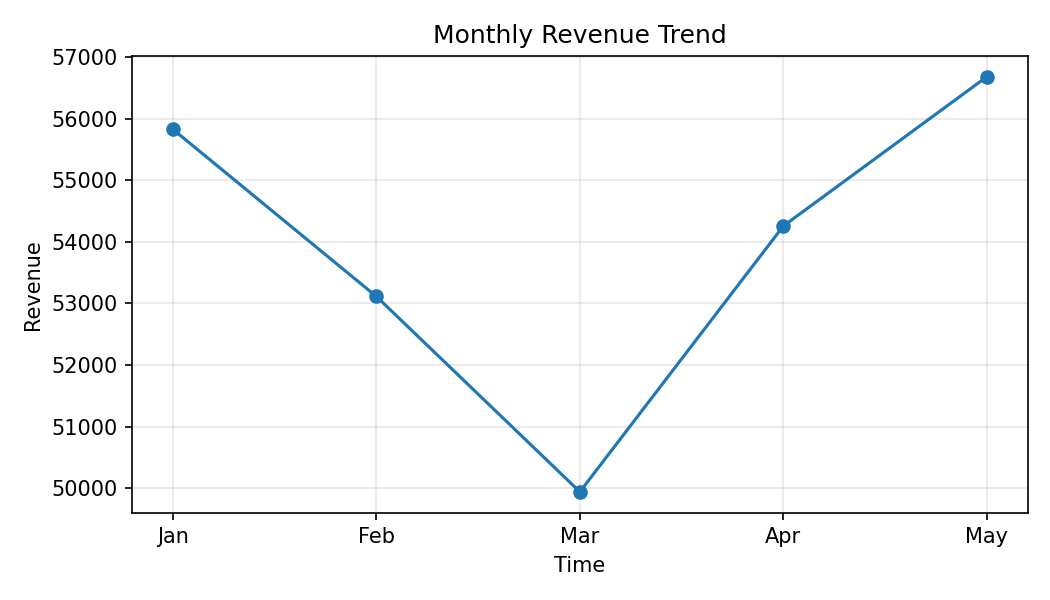

The table this chart was drawn from, first rows:
Month, Revenue
Jan, 55827
Feb, 53113
Mar, 49940
Apr, 54257
May, 56681
